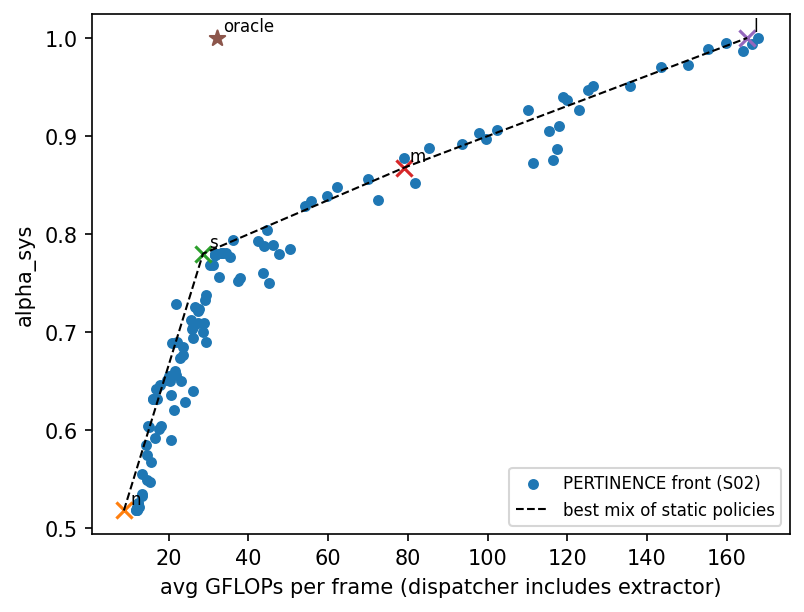

Data behind this chart, as committed beside it:
individual, alpha_sys, avg_gflops, gain_over_static_hull, exact_match_vs_ideal, share_n, share_s, share_m, share_l, balanced
0, 0.5179, 11.9, -0.0416, 0.5179, 1.0, 0.0, 0.0, 0.0, False
6, 0.5179, 11.91, -0.0418, 0.5173, 0.9994, 0.0006, 0.0, 0.0, False
28, 0.5179, 11.92, -0.042, 0.5166, 0.9988, 0.0012, 0.0, 0.0, False
11, 0.5185, 11.94, -0.0415, 0.5185, 0.9982, 0.0018, 0.0, 0.0, False
110, 0.5197, 12.05, -0.0417, 0.5173, 0.9926, 0.0074, 0.0, 0.0, False
56, 0.5216, 12.07, -0.0402, 0.5216, 0.9914, 0.0086, 0.0, 0.0, False
34, 0.5253, 12.24, -0.0388, 0.5234, 0.9827, 0.0173, 0.0, 0.0, False
25, 0.524, 12.3, -0.0408, 0.5197, 0.9797, 0.0203, 0.0, 0.0, False
2, 0.521, 12.42, -0.0454, 0.5105, 0.9803, 0.0173, 0.0025, 0.0, False
83, 0.5327, 13.21, -0.0441, 0.5031, 0.934, 0.066, 0.0, 0.0, False
75, 0.5345, 13.36, -0.0442, 0.4994, 0.9266, 0.0734, 0.0, 0.0, False
7, 0.5555, 13.38, -0.0236, 0.5438, 0.9254, 0.0746, 0.0, 0.0, False
104, 0.5851, 14.3, -0.0061, 0.5678, 0.8792, 0.1208, 0.0, 0.0, False
18, 0.5487, 14.47, -0.0447, 0.4877, 0.8705, 0.1295, 0.0, 0.0, False
5, 0.5746, 14.64, -0.0211, 0.5407, 0.8619, 0.1381, 0.0, 0.0, False
37, 0.6036, 14.81, 0.0056, 0.5808, 0.8533, 0.1467, 0.0, 0.0, False
91, 0.603, 15.13, 0.0008, 0.5709, 0.8372, 0.1628, 0.0, 0.0, False
48, 0.5469, 15.25, -0.0568, 0.4926, 0.8909, 0.0857, 0.0234, 0.0, False
12, 0.5672, 15.66, -0.042, 0.4784, 0.812, 0.1874, 0.0006, 0.0, False
30, 0.6313, 15.99, 0.0178, 0.5925, 0.7941, 0.2059, 0.0, 0.0, False
65, 0.6319, 16.07, 0.0173, 0.5906, 0.7898, 0.2102, 0.0, 0.0, False
105, 0.5919, 16.64, -0.0302, 0.4883, 0.7614, 0.2386, 0.0, 0.0, False
77, 0.6418, 16.82, 0.0173, 0.5771, 0.7522, 0.2478, 0.0, 0.0, False
79, 0.6319, 17.14, 0.0033, 0.5487, 0.7361, 0.2639, 0.0, 0.0, False
112, 0.6011, 17.46, -0.0318, 0.4729, 0.7213, 0.2781, 0.0006, 0.0, False
72, 0.6455, 17.73, 0.0091, 0.5573, 0.7065, 0.2935, 0.0, 0.0, False
16, 0.6036, 18.17, -0.0386, 0.4445, 0.6843, 0.3157, 0.0, 0.0, False
53, 0.651, 19.48, -0.0085, 0.5012, 0.6184, 0.3816, 0.0, 0.0, False
24, 0.651, 19.88, -0.0138, 0.4778, 0.598, 0.402, 0.0, 0.0, False
40, 0.6547, 20.05, -0.0124, 0.4815, 0.5894, 0.4106, 0.0, 0.0, False
97, 0.6504, 20.41, -0.0214, 0.4649, 0.5715, 0.4285, 0.0, 0.0, False
17, 0.6356, 20.58, -0.0384, 0.4353, 0.5629, 0.4371, 0.0, 0.0, False
33, 0.5894, 20.67, -0.0858, 0.4143, 0.6991, 0.2454, 0.0555, 0.0, False
55, 0.6887, 20.81, 0.0115, 0.5302, 0.5512, 0.4488, 0.0, 0.0, False
80, 0.6208, 21.3, -0.0627, 0.471, 0.6412, 0.3305, 0.0185, 0.0099, False
43, 0.6603, 21.58, -0.027, 0.4482, 0.5123, 0.4877, 0.0, 0.0, False
52, 0.6572, 21.62, -0.0306, 0.4476, 0.5105, 0.4895, 0.0, 0.0, False
13, 0.7281, 21.78, 0.0382, 0.5598, 0.5025, 0.4975, 0.0, 0.0, False
22, 0.6566, 21.83, -0.0339, 0.4427, 0.5, 0.5, 0.0, 0.0, False
50, 0.6899, 22.16, -0.005, 0.4686, 0.4834, 0.5166, 0.0, 0.0, False
46, 0.6739, 22.94, -0.0314, 0.418, 0.4439, 0.5561, 0.0, 0.0, False
111, 0.6498, 23.09, -0.0573, 0.3662, 0.4365, 0.5635, 0.0, 0.0, False
74, 0.6843, 23.47, -0.0278, 0.4149, 0.4174, 0.5826, 0.0, 0.0, False
60, 0.6763, 23.49, -0.0362, 0.4088, 0.4162, 0.5838, 0.0, 0.0, False
23, 0.6282, 24.02, -0.0911, 0.4051, 0.5758, 0.3508, 0.0734, 0.0, False
27, 0.7121, 25.66, -0.029, 0.3958, 0.307, 0.693, 0.0, 0.0, False
19, 0.7035, 25.73, -0.0386, 0.3921, 0.3033, 0.6967, 0.0, 0.0, False
10, 0.6393, 25.98, -0.106, 0.3527, 0.4753, 0.4519, 0.0727, 0.0, False
47, 0.7047, 26.08, -0.042, 0.3742, 0.2904, 0.7078, 0.0018, 0.0, False
109, 0.6942, 26.13, -0.0531, 0.4051, 0.3459, 0.64, 0.008, 0.0062, False
9, 0.725, 26.64, -0.029, 0.3872, 0.2577, 0.7423, 0.0, 0.0, False
59, 0.7219, 27.25, -0.0401, 0.3687, 0.2269, 0.7731, 0.0, 0.0, False
57, 0.7096, 27.31, -0.0533, 0.3465, 0.2411, 0.7522, 0.0068, 0.0, False
95, 0.7232, 27.7, -0.0449, 0.3631, 0.2084, 0.791, 0.0, 0.0006, False
86, 0.6998, 28.67, -0.0803, 0.3711, 0.2848, 0.6726, 0.0376, 0.0049, False
115, 0.709, 28.84, -0.0713, 0.402, 0.3218, 0.6461, 0.0105, 0.0216, False
66, 0.733, 29.2, -0.0479, 0.336, 0.1492, 0.8428, 0.008, 0.0, False
4, 0.7374, 29.27, -0.0437, 0.3268, 0.1252, 0.8748, 0.0, 0.0, False
61, 0.6893, 29.29, -0.0918, 0.3977, 0.3785, 0.5845, 0.0, 0.037, False
32, 0.7688, 30.28, -0.014, 0.3403, 0.0746, 0.9254, 0.0, 0.0, False
... 59 more rows
